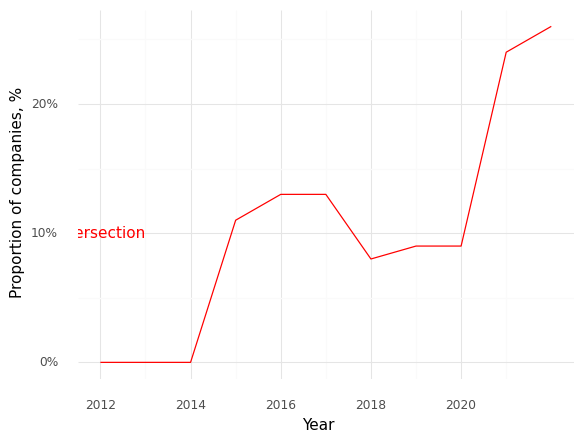

The data file committed next to this chart (first rows):
, Year, Intersection (Prop)
0, 2012, 0.0
1, 2013, 0.0
2, 2014, 0.0
3, 2015, 0.11
4, 2016, 0.13
5, 2017, 0.13
6, 2018, 0.08
7, 2019, 0.09
8, 2020, 0.09
9, 2021, 0.24
10, 2022, 0.26
